Run: headless pygame with SDL's dummy video driver; simulated clock (each Clock.tick advances the game by its frame time, no real sleeping); random seed 0; keys injected as events and as key.get_pressed() state; no mouse input.
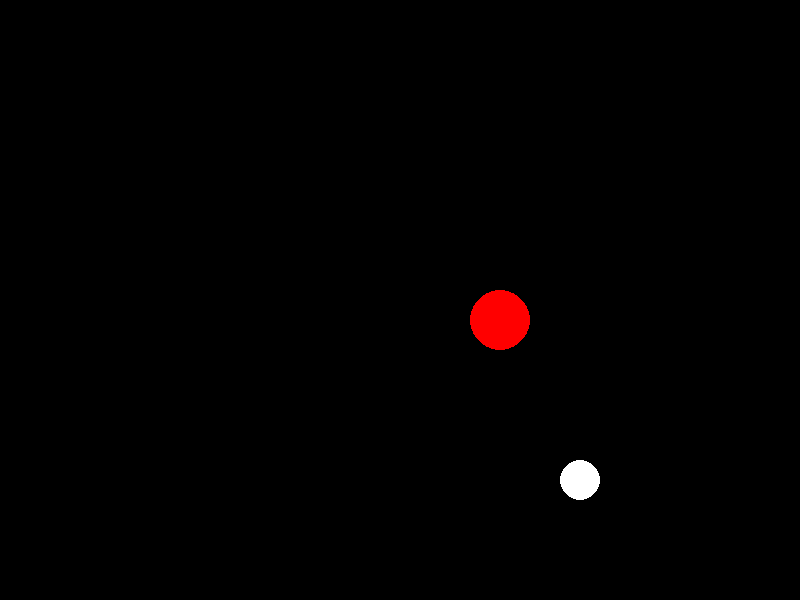
Frame 1 of 4 · flips 1–60 · no input
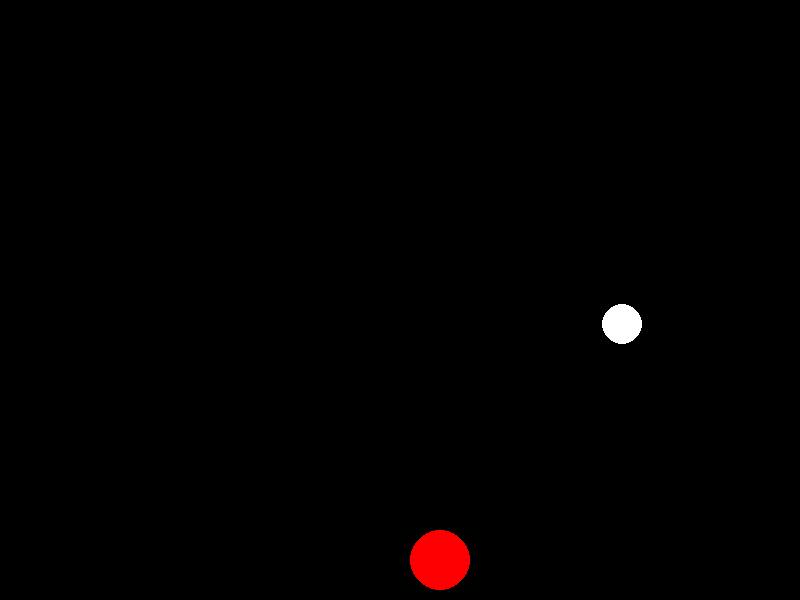
Frame 2 of 4 · flips 61–180 · tapped SPACE, RETURN · held RIGHT (→), D
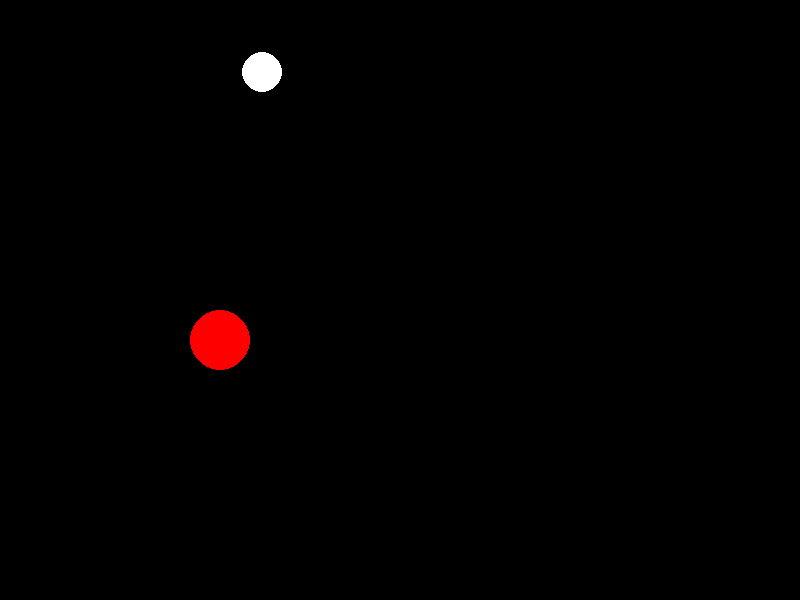
Frame 3 of 4 · flips 181–300 · held DOWN (↓), S
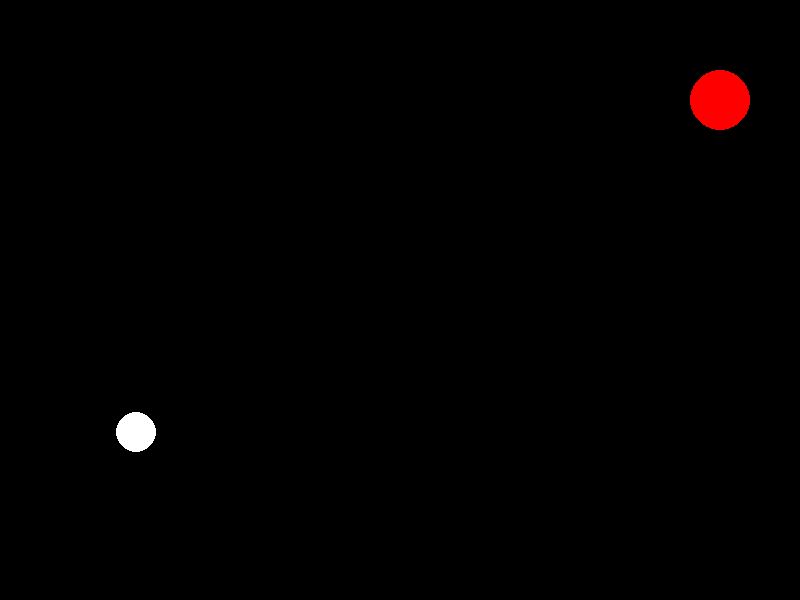
Frame 4 of 4 · flips 301–420 · held LEFT (←), A, UP (↑), W

The pygame program that drew these frames:

import pygame

class Ball:
    def __init__(self, screen, color, radius, pos, velocity):
        self.screen = screen
        self.color = color
        self.radius = radius
        self.pos = pos
        self.velocity = velocity
    
    def update(self, screen_width, screen_height):
        # 更新位置
        self.pos[0] += self.velocity[0]
        self.pos[1] += self.velocity[1]
        
        # 檢查左右邊界，若碰到則反轉 x 軸速度
        if self.pos[0] - self.radius <= 0 or self.pos[0] + self.radius >= screen_width:
            self.velocity[0] = -self.velocity[0]
            
        # 檢查上下邊界，若碰到則反轉 y 軸速度
        if self.pos[1] - self.radius <= 0 or self.pos[1] + self.radius >= screen_height:
            self.velocity[1] = -self.velocity[1]
    
    def draw(self):
        pygame.draw.circle(self.screen, self.color, (int(self.pos[0]), int(self.pos[1])), self.radius)

def main():
    # 初始化 Pygame
    pygame.init()
    
    # 設定視窗大小和標題
    screen_width, screen_height = 800, 600
    screen = pygame.display.set_mode((screen_width, screen_height))
    pygame.display.set_caption("BouncyBall")
    
    # 創建兩個球
    ball1 = Ball(
        screen=screen,
        color=(255, 255, 255),  # 白色
        radius=20,
        pos=[screen_width // 2, screen_height // 2],  # 初始位置在畫面中央
        velocity=[3, 3]
    )
    
    ball2 = Ball(
        screen=screen,
        color=(255, 0, 0),  # 紅色
        radius=30,  # 不同的半徑
        pos=[screen_width // 4, screen_height // 3],  # 不同的初始位置
        velocity=[5, 2]  # 不同的速度
    )
    
    clock = pygame.time.Clock()
    running = True
    
    # 主迴圈：持續更新與繪製
    while running:
        # 處理事件，當使用者關閉視窗時結束程式
        for event in pygame.event.get():
            if event.type == pygame.QUIT:
                running = False
        
        # 設定背景色為黑色並清空畫面
        screen.fill((0, 0, 0))
        
        # 更新球的位置及反彈邏輯
        ball1.update(screen_width, screen_height)
        ball2.update(screen_width, screen_height)
        
        # 繪製球
        ball1.draw()
        ball2.draw()
        
        # 更新畫面
        pygame.display.flip()
        
        # 控制遊戲速度
        clock.tick(60)
    
    # 結束 Pygame
    pygame.quit()

if __name__ == "__main__":
    main()
